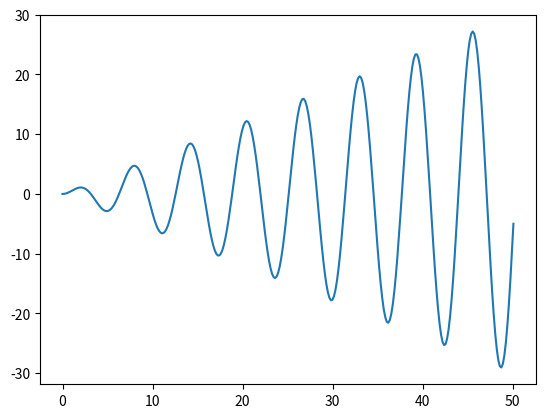

Here is the Python script that generated this plot:
import matplotlib.pyplot as plt
import math

n = 300 #data point
if n < 10:
    n = 10
x = []
y = []
for k in range(n):
    x.append(k*16*math.pi/n)
    y.append(0.1*k*math.sin(x[k]))
plt.plot(x, y)
plt.show()
